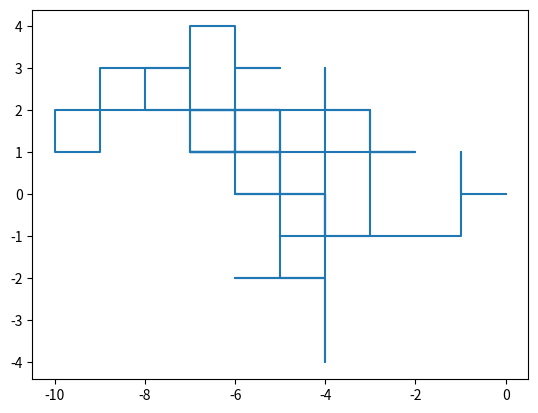

Write Python code to recreate this figure.
import random
import matplotlib.pyplot as plt

x=y=0
X=[x];Y=[y]
for _ in range(100):
    dx,dy=random.choice([(1,0),(-1,0),(0,1),(0,-1)])
    x+=dx;y+=dy
    X.append(x);Y.append(y)

plt.plot(X,Y)
plt.show()
